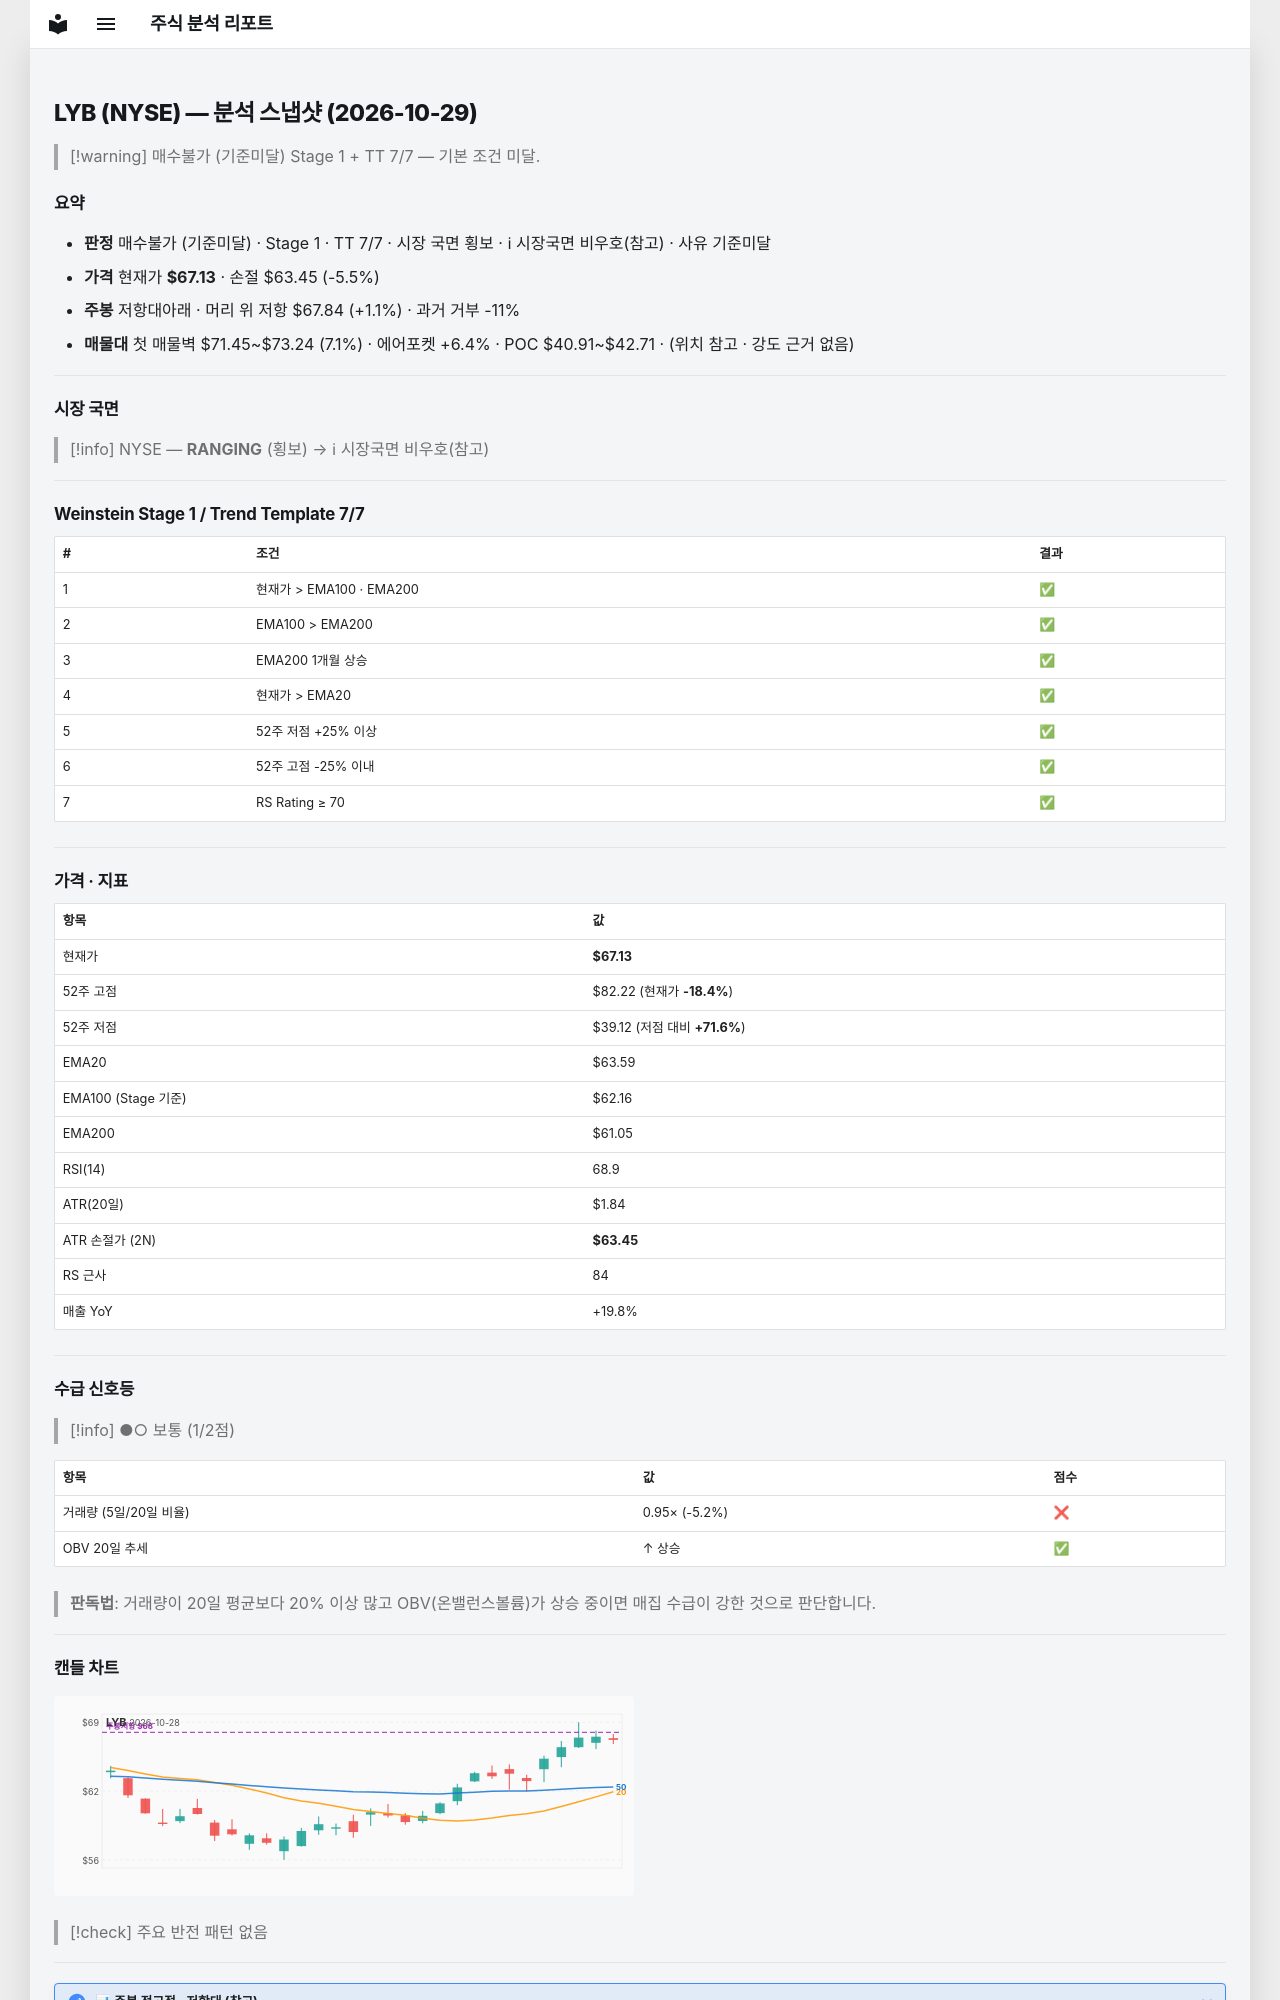

repository: soloandco/stock-reports · page: snapshots/LYB-2026-10-29/index.html · generator: mkdocs

---
type: analysis-snapshot
title: LYB 분석 스냅샷
ticker: LYB
market: NYSE
created: 2026-10-29
updated: 2026-10-29
bar-date: 2026-10-28
verdict: 매수불가
verdict-reason: 기준미달
real-rr: 0.19
sma50-gap-pct: 5.6
weekly-position: 저항대아래
weekly-overhead-price: 67.84
weekly-overhead-pct: 1.1
stage: 1
trend-template-score: 7
tt-max: 7
ma-set: ema-20-100-200
price: 67.12999725341797
stop-price: 63.44750568406339
market-regime: RANGING
supply-demand-score: 1/2
supply-demand-label: 보통
status: tracking
tags:
  - stock-agent
  - watchlist
  - LYB
  - analysis
related:
  - "[[analysis-template]]"
---

# LYB (NYSE) — 분석 스냅샷 (2026-10-29)

> [!warning] 매수불가 (기준미달)
> Stage 1 + TT 7/7 — 기본 조건 미달.

## 요약

- **판정** 매수불가 (기준미달) · Stage 1 · TT 7/7 · 시장 국면 횡보 · ℹ 시장국면 비우호(참고) · 사유 기준미달
- **가격** 현재가 **$67.13** · 손절 $63.45 (-5.5%)
- **주봉** 저항대아래 · 머리 위 저항 $67.84 (+1.1%) · 과거 거부 -11%
- **매물대** 첫 매물벽 $71.45~$73.24 (7.1%) · 에어포켓 +6.4% · POC $40.91~$42.71 · (위치 참고 · 강도 근거 없음)

---

## 시장 국면

> [!info] NYSE — **RANGING** (횡보) → ℹ 시장국면 비우호(참고)

---

## Weinstein Stage 1 / Trend Template 7/7

| # | 조건 | 결과 |
|---|------|------|
| 1 | 현재가 > EMA100 · EMA200 | ✅ |
| 2 | EMA100 > EMA200 | ✅ |
| 3 | EMA200 1개월 상승 | ✅ |
| 4 | 현재가 > EMA20 | ✅ |
| 5 | 52주 저점 +25% 이상 | ✅ |
| 6 | 52주 고점 -25% 이내 | ✅ |
| 7 | RS Rating ≥ 70 | ✅ |

---

## 가격 · 지표

| 항목 | 값 |
|------|---|
| 현재가 | **$67.13** |
| 52주 고점 | $82.22 (현재가 **-18.4%**) |
| 52주 저점 | $39.12 (저점 대비 **+71.6%**) |
| EMA20 | $63.59 |
| EMA100 (Stage 기준) | $62.16 |
| EMA200 | $61.05 |
| RSI(14) | 68.9 |
| ATR(20일) | $1.84 |
| ATR 손절가 (2N) | **$63.45** |
| RS 근사 | 84 |
| 매출 YoY | +19.8% |

---
## 수급 신호등

> [!info] ●○ 보통 (1/2점)

| 항목 | 값 | 점수 |
|------|------|------|
| 거래량 (5일/20일 비율) | 0.95× (-5.2%) | ❌ |
| OBV 20일 추세 | ↑ 상승 | ✅ |

> **판독법**: 거래량이 20일 평균보다 20% 이상 많고 OBV(온밸런스볼륨)가 상승 중이면 매집 수급이 강한 것으로 판단합니다.

---
